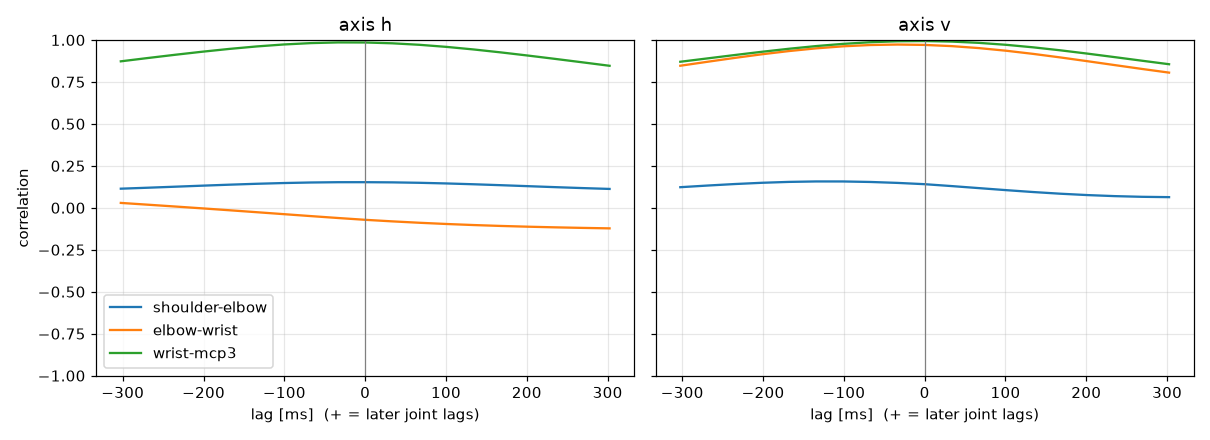

Values plotted in this chart, from the file beside it:
label, person, group, dpi, trial, band, seed, attempt, axis, pair, lag_ms, peak_r
Kosuke400, Kosuke, nonFPS, 400, trial_06_fast_s3, fast, 3, 1, h, shoulder-elbow, -13.93, 0.1526
Kosuke400, Kosuke, nonFPS, 400, trial_06_fast_s3, fast, 3, 1, h, elbow-wrist, 302.4, -0.1225
Kosuke400, Kosuke, nonFPS, 400, trial_06_fast_s3, fast, 3, 1, h, wrist-mcp3, -19.78, 0.9853
Kosuke400, Kosuke, nonFPS, 400, trial_06_fast_s3, fast, 3, 1, v, shoulder-elbow, -119.2, 0.1571
Kosuke400, Kosuke, nonFPS, 400, trial_06_fast_s3, fast, 3, 1, v, elbow-wrist, -31.67, 0.9727
Kosuke400, Kosuke, nonFPS, 400, trial_06_fast_s3, fast, 3, 1, v, wrist-mcp3, -7.086, 0.9935
